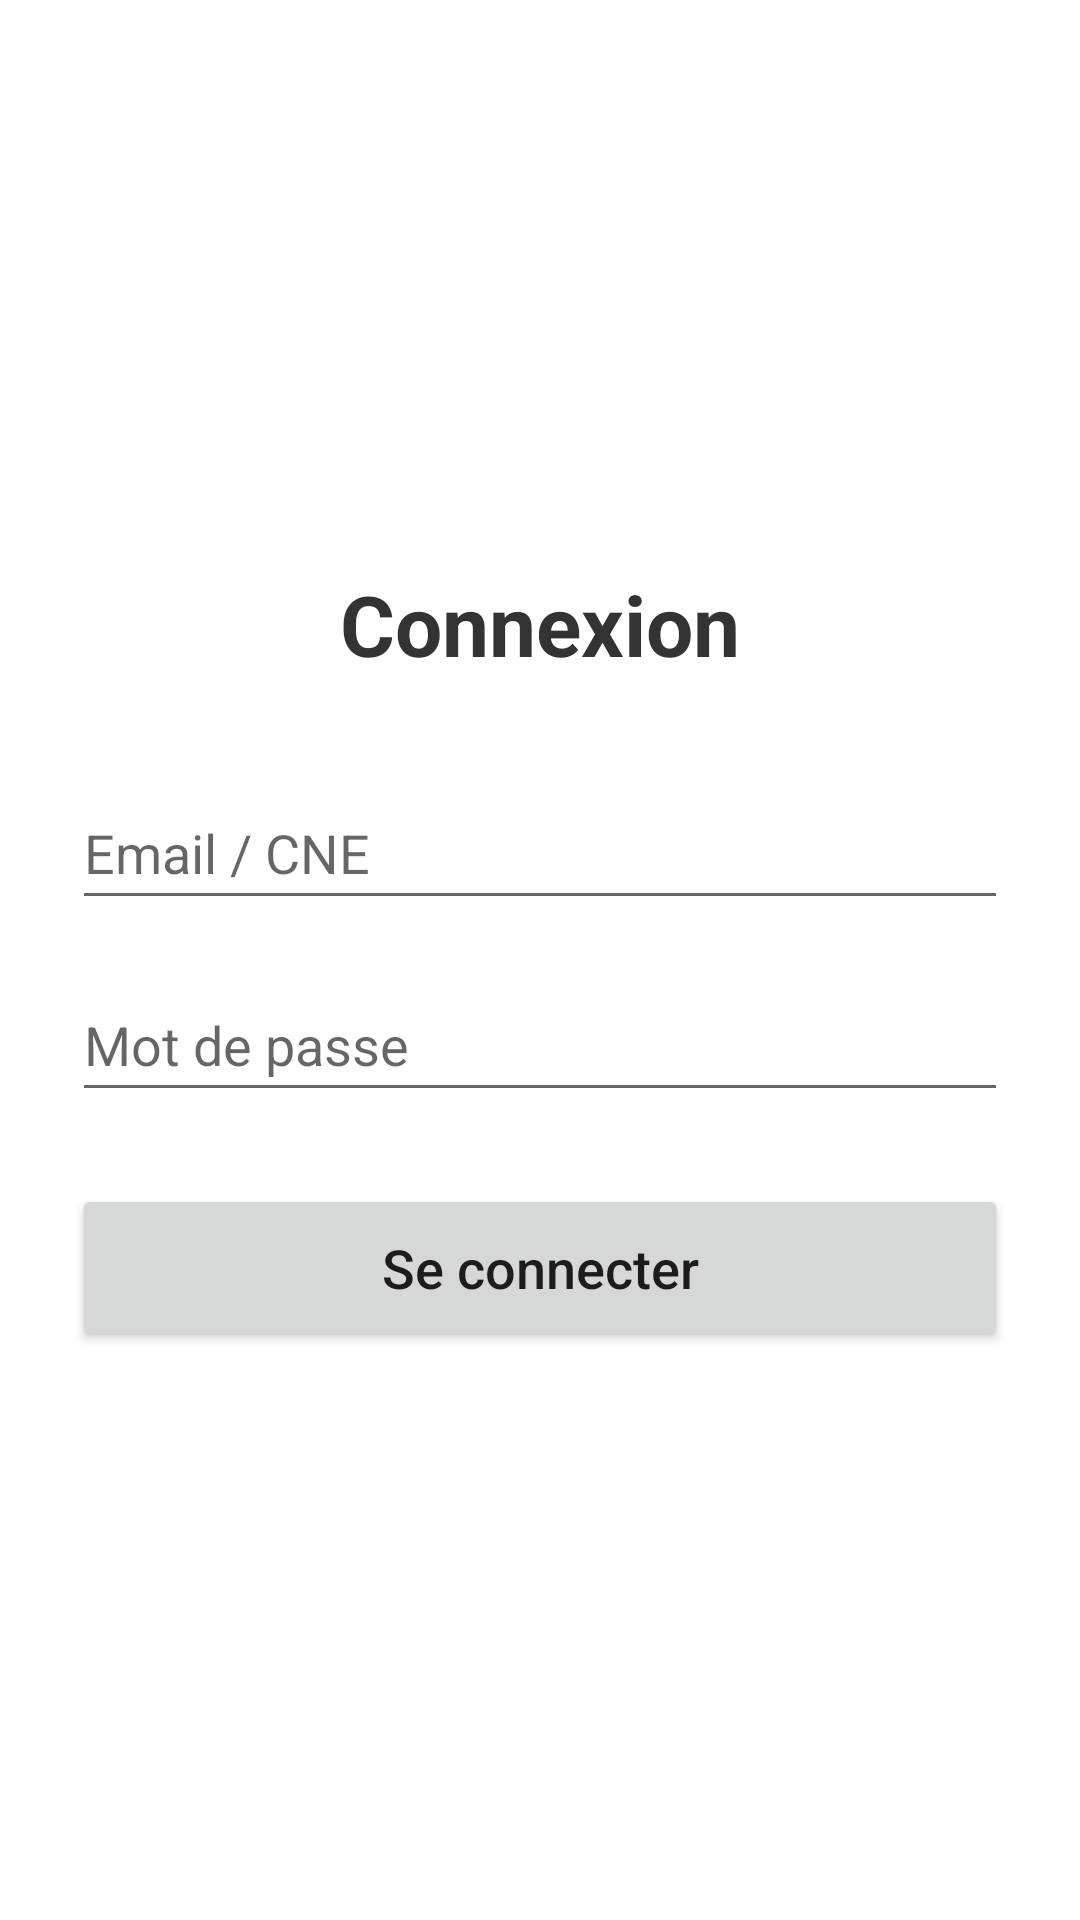

Write the Android layout XML for this screen, with the resource values it uses.
<!-- AndroidManifest.xml: application theme Theme.EnsateCertNotes -->
<!-- res/layout/activity_login.xml -->
<?xml version="1.0" encoding="utf-8"?>
<LinearLayout xmlns:android="http://schemas.android.com/apk/res/android"
    android:layout_width="match_parent"
    android:layout_height="match_parent"
    android:orientation="vertical"
    android:padding="24dp"
    android:gravity="center"
    android:background="#FFFFFF">

    <TextView
        android:id="@+id/tv_login_title"
        android:layout_width="wrap_content"
        android:layout_height="wrap_content"
        android:text="Connexion"
        android:textSize="28sp"
        android:textStyle="bold"
        android:layout_marginBottom="32dp"
        android:textColor="#333333"/>

    <EditText
        android:id="@+id/et_email"
        android:layout_width="match_parent"
        android:layout_height="wrap_content"
        android:hint="Email / CNE"
        android:inputType="textEmailAddress"
        android:minHeight="48dp"
        android:layout_marginBottom="16dp"/>

    <EditText
        android:id="@+id/et_password"
        android:layout_width="match_parent"
        android:layout_height="wrap_content"
        android:hint="Mot de passe"
        android:inputType="textPassword"
        android:minHeight="48dp"
        android:layout_marginBottom="24dp"/>

    <Button
        android:id="@+id/btn_login"
        android:layout_width="match_parent"
        android:layout_height="56dp"
        android:text="Se connecter"
        android:textAllCaps="false"
        android:textSize="18sp"/>

</LinearLayout>
<!-- resources referenced by this layout -->
<resources>
  <style name="Theme.EnsateCertNotes" parent="Theme.MaterialComponents.DayNight.DarkActionBar">
          
          <item name="colorPrimary">@color/purple_500</item>
          <item name="colorPrimaryVariant">@color/purple_700</item>
          <item name="colorOnPrimary">@color/white</item>
          
          <item name="colorSecondary">@color/teal_200</item>
          <item name="colorSecondaryVariant">@color/teal_700</item>
          <item name="colorOnSecondary">@color/black</item>
          
          <item name="android:statusBarColor">?attr/colorPrimaryVariant</item>
          
      </style>
  <color name="purple_500">#FF6200EE</color>
  <color name="purple_700">#FF3700B3</color>
  <color name="white">#FFFFFFFF</color>
  <color name="teal_200">#FF03DAC5</color>
  <color name="teal_700">#FF018786</color>
  <color name="black">#FF000000</color>
</resources>
